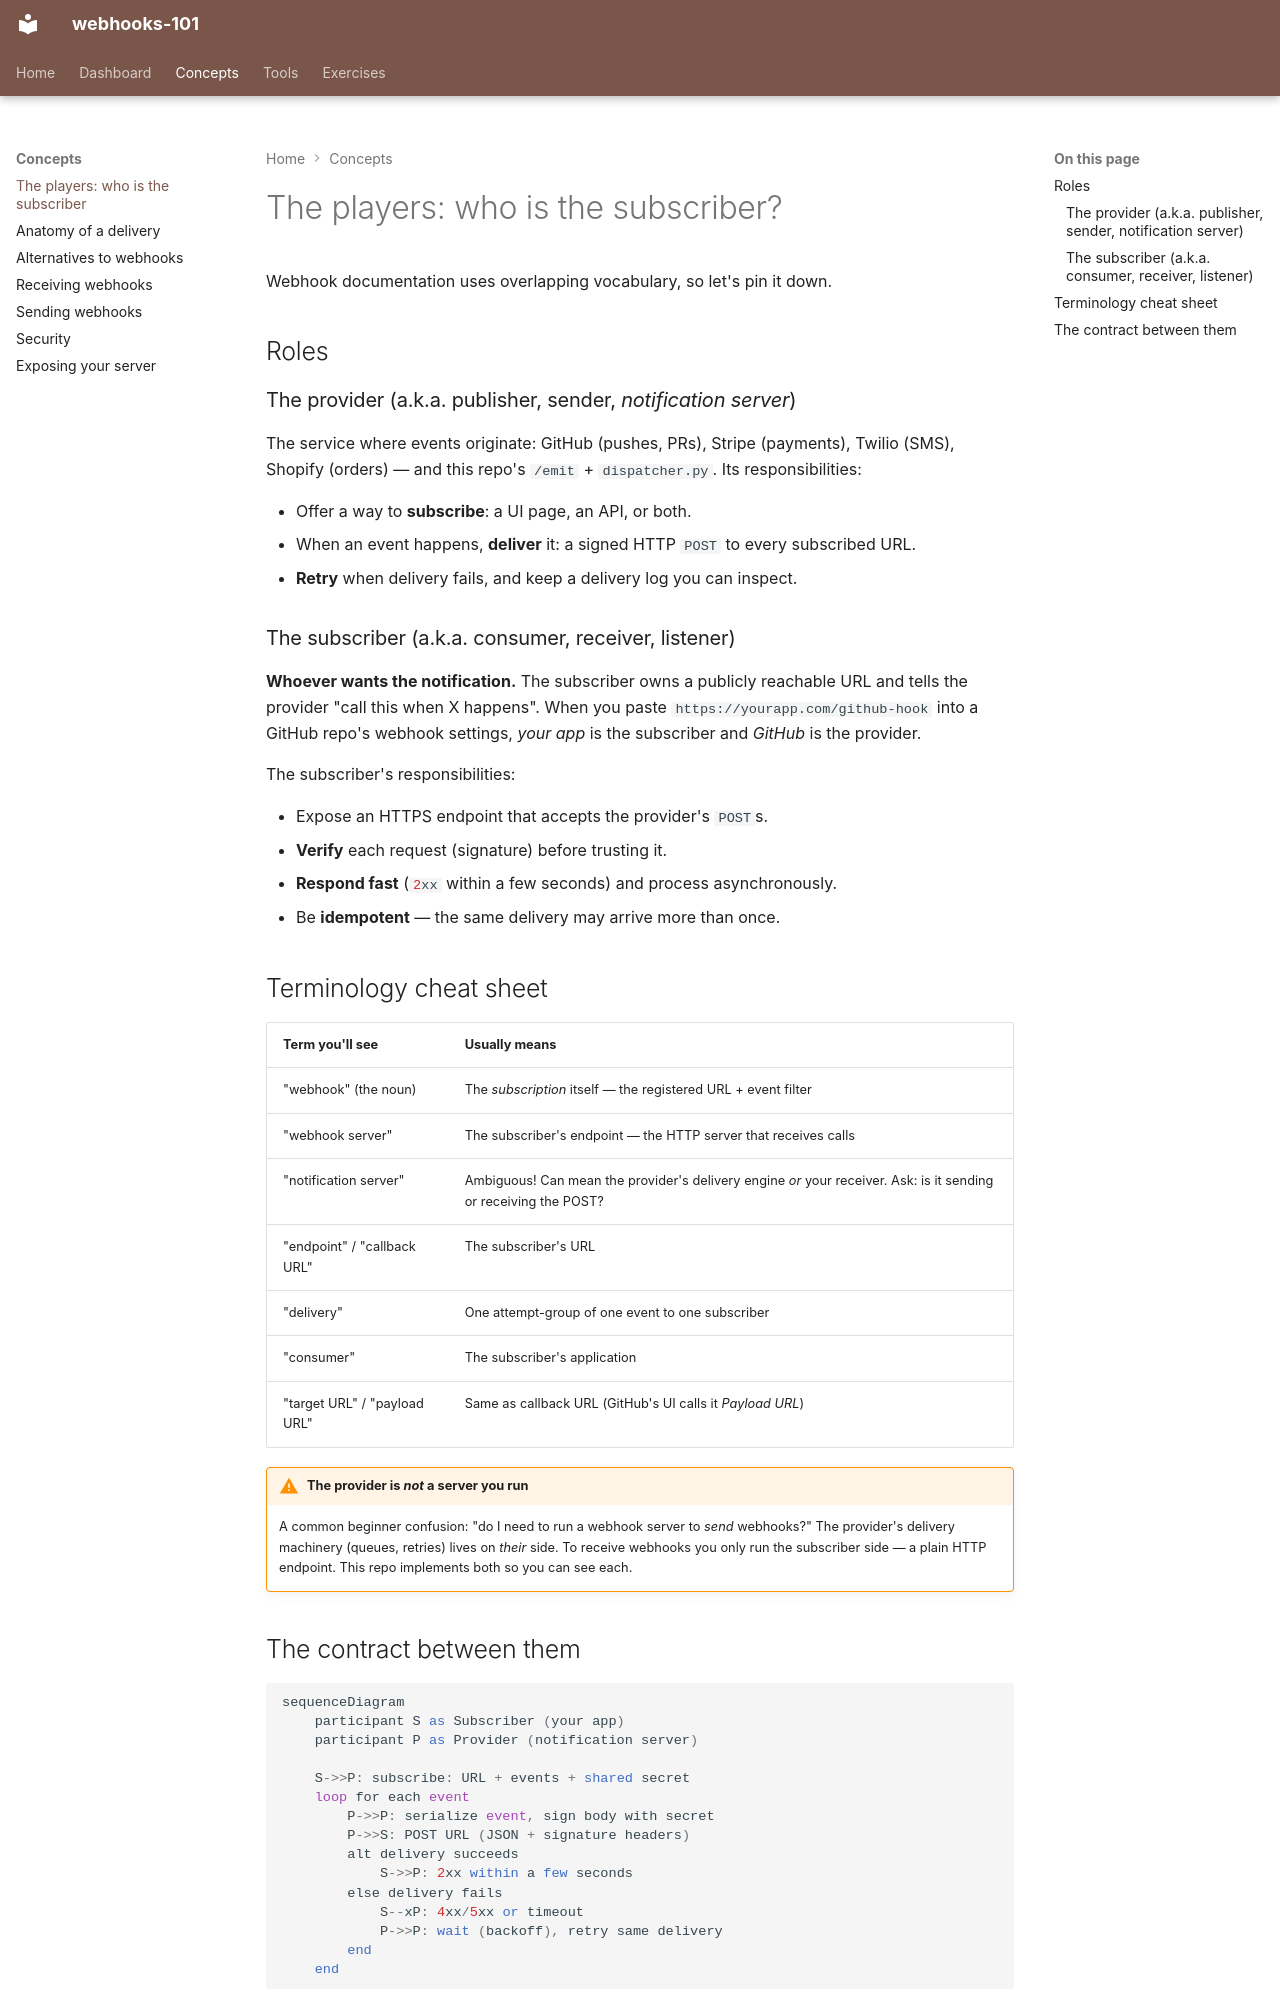

repository: nitinkc/webhooks · page: concepts/roles/index.html · generator: mkdocs

# The players: who is the subscriber?

Webhook documentation uses overlapping vocabulary, so let's pin it down.

## Roles

### The provider (a.k.a. publisher, sender, *notification server*)

The service where events originate: GitHub (pushes, PRs), Stripe (payments),
Twilio (SMS), Shopify (orders) — and this repo's `/emit` + `dispatcher.py`.
Its responsibilities:

- Offer a way to **subscribe**: a UI page, an API, or both.
- When an event happens, **deliver** it: a signed HTTP `POST` to every
  subscribed URL.
- **Retry** when delivery fails, and keep a delivery log you can inspect.

### The subscriber (a.k.a. consumer, receiver, listener)

**Whoever wants the notification.** The subscriber owns a publicly
reachable URL and tells the provider "call this when X happens". When you
paste `https://yourapp.com/github-hook` into a GitHub repo's webhook
settings, *your app* is the subscriber and *GitHub* is the provider.

The subscriber's responsibilities:

- Expose an HTTPS endpoint that accepts the provider's `POST`s.
- **Verify** each request (signature) before trusting it.
- **Respond fast** (`2xx` within a few seconds) and process asynchronously.
- Be **idempotent** — the same delivery may arrive more than once.

## Terminology cheat sheet

| Term you'll see | Usually means |
|---|---|
| "webhook" (the noun) | The *subscription* itself — the registered URL + event filter |
| "webhook server" | The subscriber's endpoint — the HTTP server that receives calls |
| "notification server" | Ambiguous! Can mean the provider's delivery engine *or* your receiver. Ask: is it sending or receiving the POST? |
| "endpoint" / "callback URL" | The subscriber's URL |
| "delivery" | One attempt-group of one event to one subscriber |
| "consumer" | The subscriber's application |
| "target URL" / "payload URL" | Same as callback URL (GitHub's UI calls it *Payload URL*) |

!!! warning "The provider is *not* a server you run"
    A common beginner confusion: "do I need to run a webhook server to
    *send* webhooks?" The provider's delivery machinery (queues, retries)
    lives on *their* side. To receive webhooks you only run the subscriber
    side — a plain HTTP endpoint. This repo implements both so you can see
    each.
